2-way image classification set "data" from GitHub (hachemmosbah/StageCerema); label vocabulary: non parking, parking.

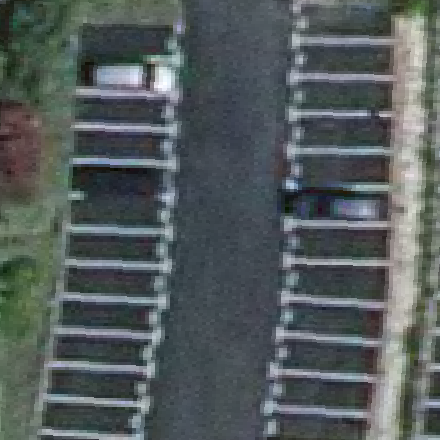
Label: parking

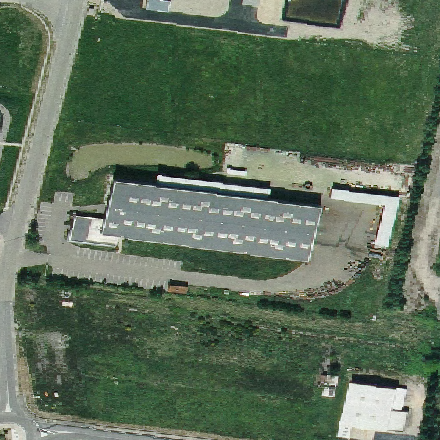
Label: non parking

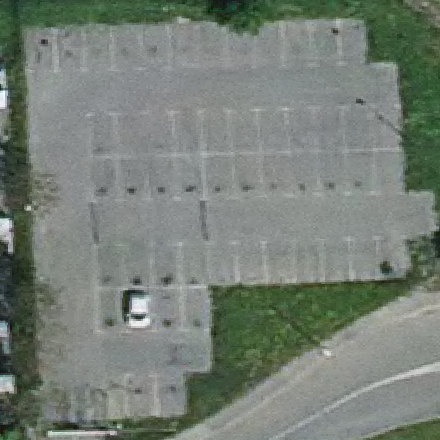
Label: parking

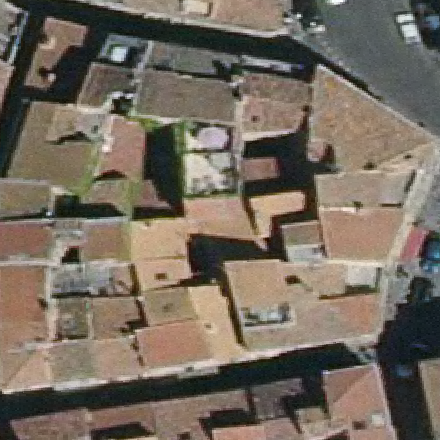
Label: non parking

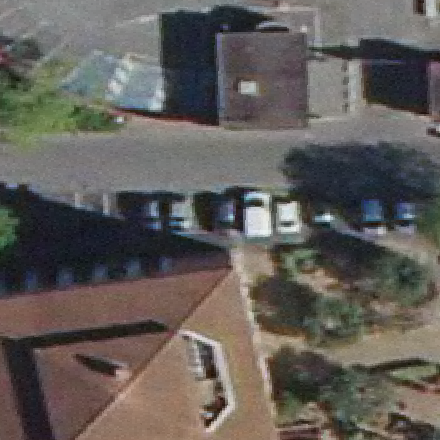
Label: parking

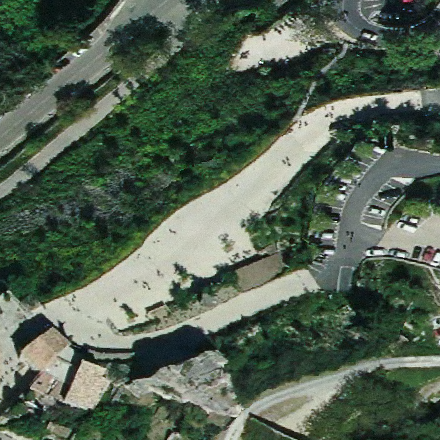
Label: non parking
